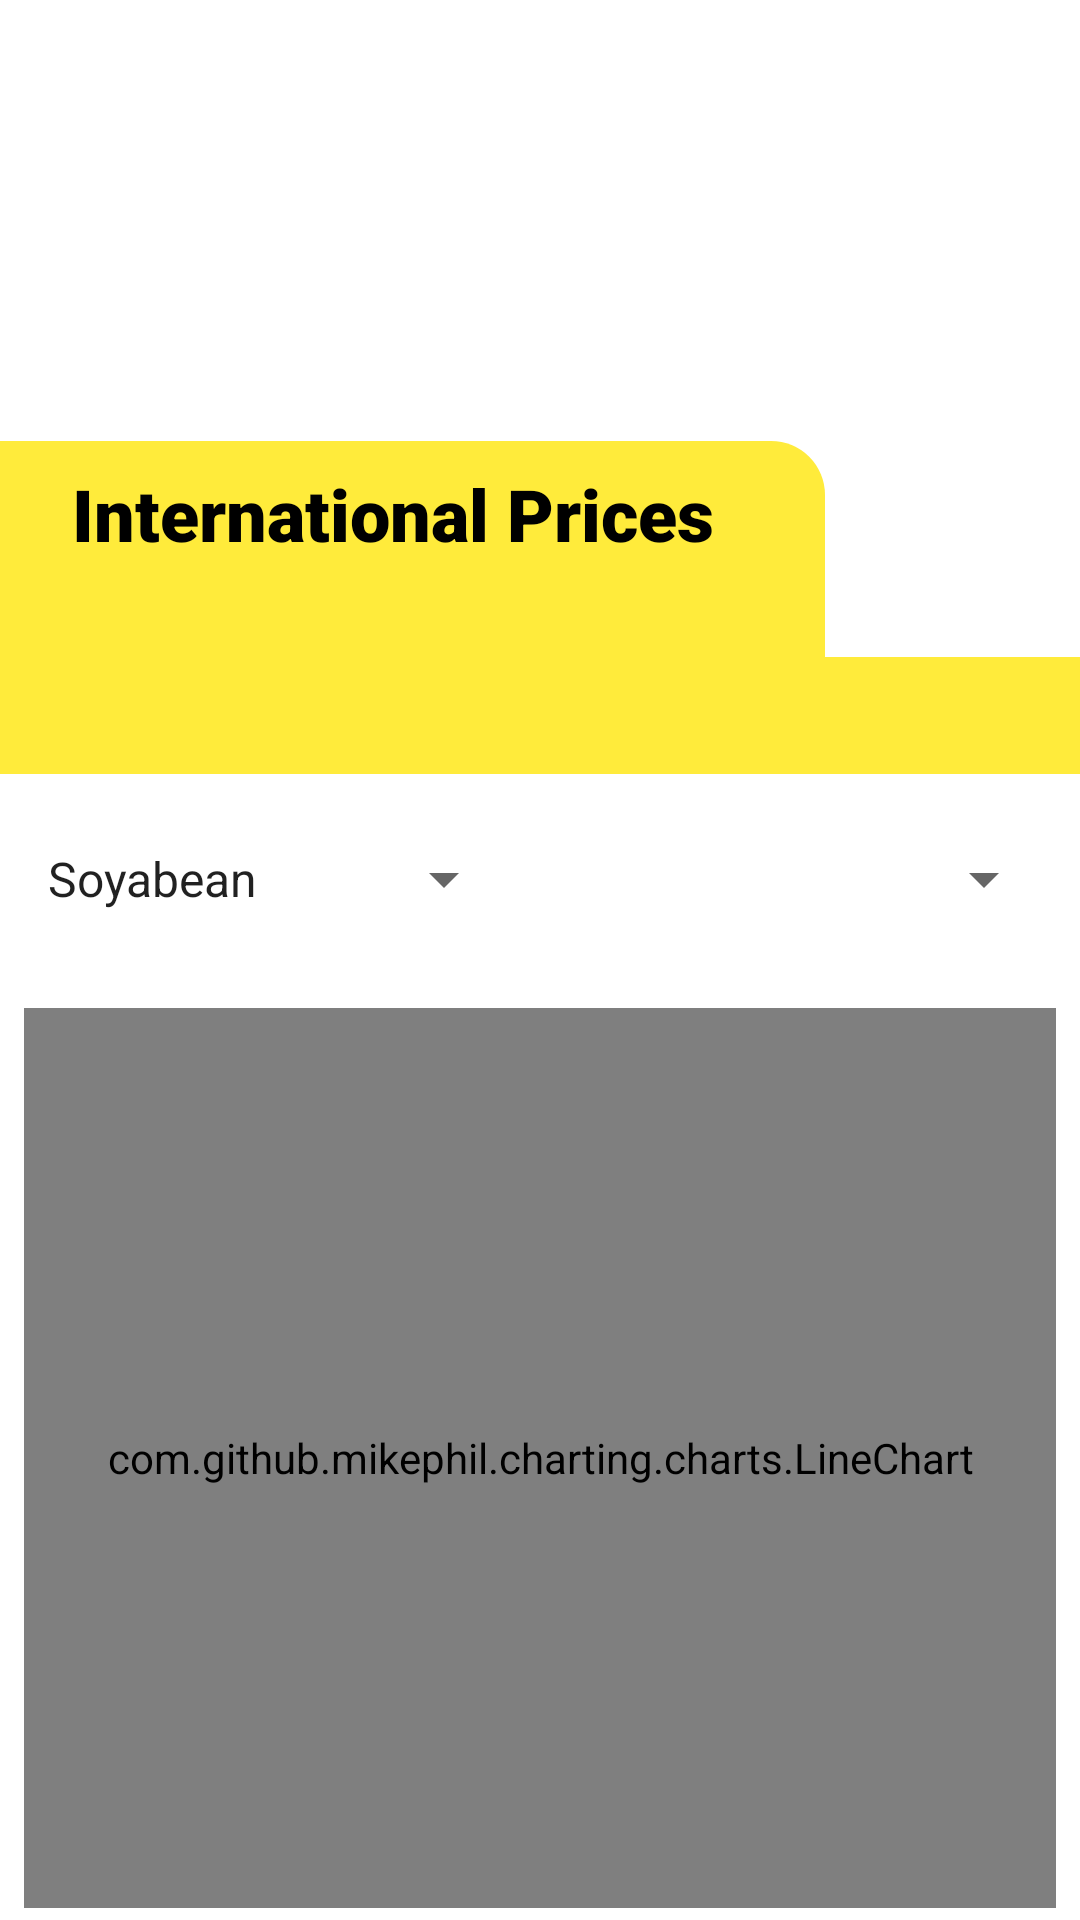

Layout XML and referenced resources for this Android screen:
<!-- AndroidManifest.xml: application theme Theme.FarmersCollective -->
<!-- res/layout/fragment_int_price.xml -->
<?xml version="1.0" encoding="utf-8"?>
<layout xmlns:android="http://schemas.android.com/apk/res/android"
    xmlns:app="http://schemas.android.com/apk/res-auto"
    xmlns:tools="http://schemas.android.com/tools">

    <androidx.constraintlayout.widget.ConstraintLayout

        android:layout_width="match_parent"
        android:layout_height="match_parent"
        tools:context=".realtime.IntPriceFragment">

        
        
        
        
        
        
        
        
        
        
        
        

        <Spinner
            android:id="@+id/cropSpinner"
            android:layout_width="0dp"
            android:layout_height="wrap_content"
            android:layout_marginStart="8dp"
            android:layout_marginTop="8dp"
            android:layout_marginEnd="8dp"
            android:entries="@array/internationalCropName"
            android:minHeight="54dp"
            app:layout_constraintEnd_toEndOf="@id/guideline7"
            app:layout_constraintStart_toStartOf="parent"
            app:layout_constraintTop_toBottomOf="@+id/price_view1" />

        <Spinner
            android:id="@+id/yearSpinner"
            android:layout_width="0dp"
            android:layout_height="wrap_content"
            android:layout_marginStart="8dp"
            android:layout_marginTop="8dp"
            android:layout_marginEnd="8dp"
            android:minHeight="54dp"
            app:layout_constraintEnd_toEndOf="parent"
            app:layout_constraintStart_toStartOf="@id/guideline7"
            app:layout_constraintTop_toBottomOf="@+id/price_view1" />

        <androidx.constraintlayout.widget.Guideline
            android:id="@+id/about_guideline"
            android:layout_width="wrap_content"
            android:layout_height="wrap_content"
            android:orientation="horizontal"
            app:layout_constraintGuide_begin="219dp" />

        <View
            android:id="@+id/price_view1"
            android:layout_width="0dp"
            android:layout_height="0dp"
            android:background="#FFEB3B"
            app:layout_constraintBottom_toTopOf="@+id/guideline8"
            app:layout_constraintEnd_toEndOf="parent"
            app:layout_constraintStart_toStartOf="parent"
            app:layout_constraintTop_toTopOf="@+id/about_guideline" />


        <View
            android:id="@+id/price_view2"
            android:layout_width="275dp"
            android:layout_height="72dp"
            android:background="@drawable/design_bg"
            app:layout_constraintBottom_toTopOf="@+id/price_view1"
            app:layout_constraintStart_toStartOf="parent" />

        <Button
            android:id="@+id/lineChartShare"
            android:layout_width="0dp"
            android:layout_height="wrap_content"
            android:layout_marginStart="8dp"
            android:layout_marginTop="16dp"
            android:layout_marginEnd="8dp"
            android:backgroundTint="#FFEB3B"
            android:text="@string/share"
            android:textColor="@android:color/primary_text_light"
            app:layout_constraintEnd_toStartOf="@+id/guideline7"
            app:layout_constraintStart_toStartOf="parent"
            app:layout_constraintTop_toBottomOf="@+id/lineChart" />

        <Button
            android:id="@+id/lineZoom"
            android:layout_width="0dp"
            android:layout_height="wrap_content"
            android:layout_marginStart="8dp"
            android:layout_marginTop="16dp"
            android:layout_marginEnd="8dp"
            android:backgroundTint="#FFEB3B"
            android:text="zoom in"
            android:textColor="@android:color/primary_text_light"
            app:layout_constraintEnd_toEndOf="parent"
            app:layout_constraintStart_toStartOf="@+id/guideline7"
            app:layout_constraintTop_toBottomOf="@+id/lineChart" />

        <TextView
            android:id="@+id/price_title"
            style="@style/title_text"
            android:text="International Prices"
            app:layout_constraintStart_toStartOf="parent"
            app:layout_constraintTop_toTopOf="@+id/price_view2" />

        <androidx.constraintlayout.widget.Guideline
            android:id="@+id/guideline8"
            android:layout_width="wrap_content"
            android:layout_height="wrap_content"
            android:orientation="horizontal"
            app:layout_constraintGuide_begin="258dp" />


        <com.github.mikephil.charting.charts.LineChart
            android:id="@+id/lineChart"
            android:layout_width="match_parent"
            android:layout_height="300dp"
            android:layout_marginStart="8dp"
            android:layout_marginTop="16dp"
            android:layout_marginEnd="8dp"
            app:layout_constraintEnd_toEndOf="parent"
            app:layout_constraintHorizontal_bias="1.0"
            app:layout_constraintStart_toStartOf="parent"
            app:layout_constraintTop_toBottomOf="@+id/yearSpinner">

        </com.github.mikephil.charting.charts.LineChart>

        <androidx.constraintlayout.widget.Guideline
            android:id="@+id/guideline7"
            android:layout_width="wrap_content"
            android:layout_height="wrap_content"
            android:orientation="vertical"
            app:layout_constraintGuide_percent="0.5" />


    </androidx.constraintlayout.widget.ConstraintLayout>
</layout>
<!-- resources referenced by this layout -->
<resources>
  <string-array name="internationalCropName">
          <item>Soyabean</item>
          <item>Cotton</item>
      </string-array>
  <string-array name="odk_filter">
          <item>This week</item>
          <item>This month</item>
          <item>All</item>
      </string-array>
  <!-- drawable design_bg (drawable) -->
  <?xml version="1.0" encoding="UTF-8"?>
  <shape xmlns:android="http://schemas.android.com/apk/res/android">
      <solid android:color="#FFEB3B"/>
      <corners android:topRightRadius="18dp"/>
  </shape>
  <string name="share">Share</string>
  <style name="title_text">
          <item name="android:layout_width">wrap_content</item>
          <item name="android:layout_height">wrap_content</item>
          <item name="android:layout_marginStart">24dp</item>
          <item name="android:layout_marginTop">8dp</item>
          <item name="android:fontFamily">sans-serif-black</item>
          <item name="android:textColor">@color/black</item>
          <item name="android:textSize">24sp</item>
          <item name="android:textStyle">bold</item>
      </style>
  <style name="Theme.FarmersCollective" parent="Theme.MaterialComponents.DayNight.DarkActionBar">
          
          <item name="colorPrimary">@color/purple_500</item>
          <item name="colorPrimaryVariant">@color/purple_700</item>
          <item name="colorOnPrimary">@color/white</item>
          
          <item name="colorSecondary">@color/teal_200</item>
          <item name="colorSecondaryVariant">@color/teal_700</item>
          <item name="colorOnSecondary">@color/black</item>
          
          <item name="android:statusBarColor" tools:targetApi="l">?attr/colorPrimaryVariant</item>
          
      </style>
  <color name="black">#FF000000</color>
  <color name="purple_500">#FF6200EE</color>
  <color name="purple_700">#FF3700B3</color>
  <color name="white">#FFFFFFFF</color>
  <color name="teal_200">#FF03DAC5</color>
  <color name="teal_700">#FF018786</color>
</resources>
